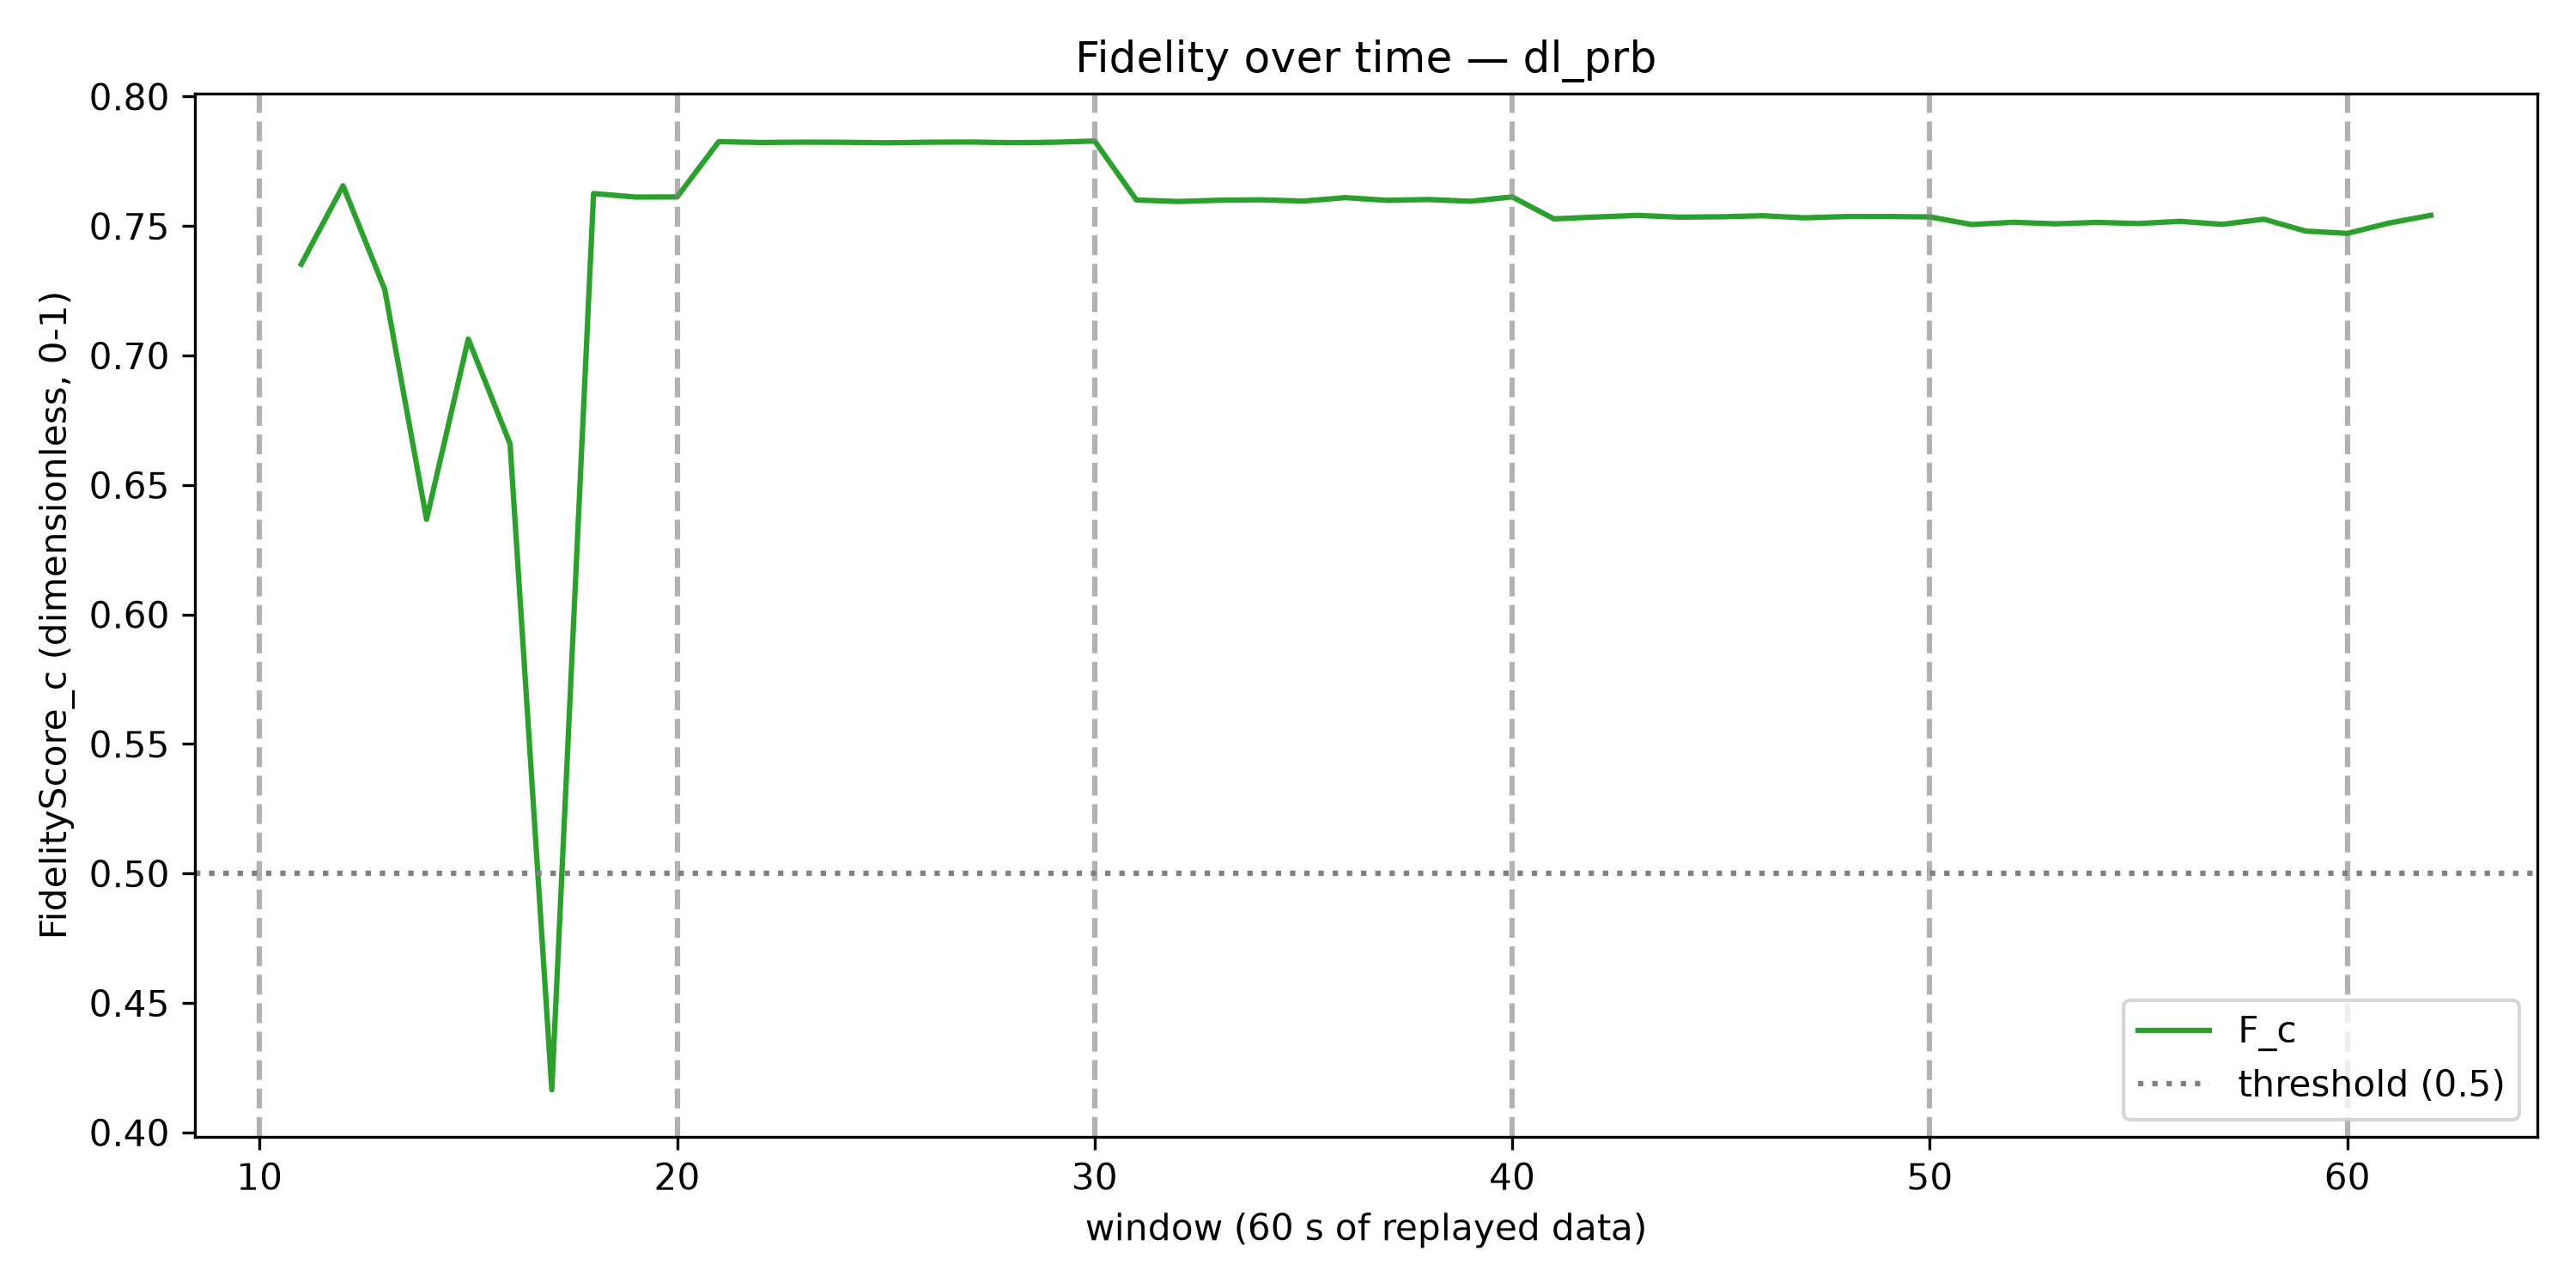

The file beside this chart, header and first rows:
window, F_c, trigger_fired
1, , False
2, , False
3, , False
4, , False
5, , False
6, , False
7, , False
8, , False
9, , False
10, , False
11, 0.7353, False
12, 0.7656, False
13, 0.7255, False
14, 0.6367, False
15, 0.7064, False
16, 0.6659, False
17, 0.4164, False
18, 0.7626, False
19, 0.7612, False
20, 0.7612, False
21, 0.7826, False
22, 0.7823, False
23, 0.7824, False
24, 0.7823, False
25, 0.7821, False
26, 0.7824, False
27, 0.7825, False
28, 0.7822, False
29, 0.7823, False
30, 0.7828, False
31, 0.7601, False
32, 0.7595, False
33, 0.76, False
34, 0.7601, False
35, 0.7596, False
36, 0.761, False
37, 0.7599, False
38, 0.7602, False
39, 0.7596, False
40, 0.7613, False
41, 0.7528, False
42, 0.7535, False
43, 0.7541, False
44, 0.7534, False
45, 0.7536, False
46, 0.754, False
47, 0.7532, False
48, 0.7537, False
49, 0.7537, False
50, 0.7535, False
51, 0.7506, False
52, 0.7515, False
53, 0.7509, False
54, 0.7514, False
55, 0.751, False
56, 0.7518, False
57, 0.7507, False
58, 0.7526, False
59, 0.7481, False
60, 0.7472, False
... 2 more rows
